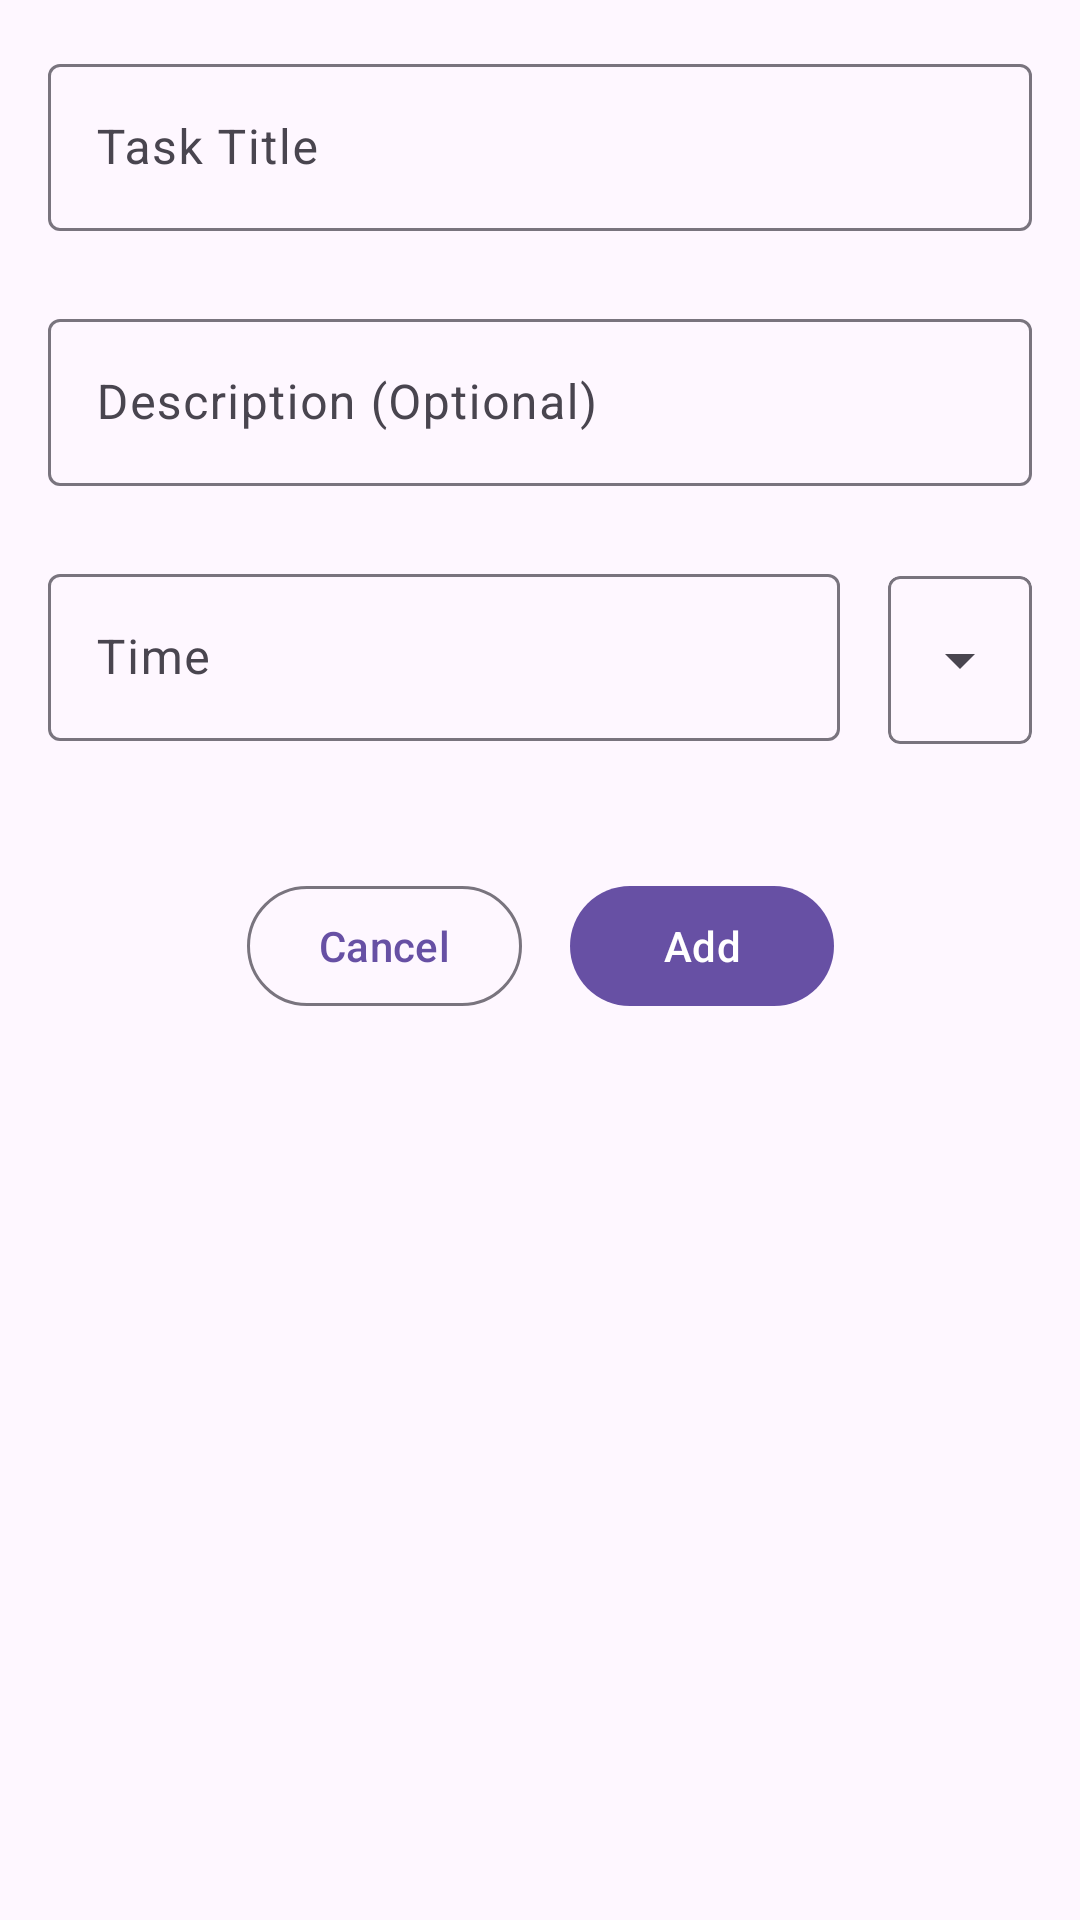

Reconstruct the res/layout file that produces this screen, plus the resources it refers to.
<!-- AndroidManifest.xml: application theme Theme.ToDoByKrishan -->
<!-- res/layout/fragment_detail.xml -->
<?xml version="1.0" encoding="utf-8"?>
<androidx.constraintlayout.widget.ConstraintLayout xmlns:android="http://schemas.android.com/apk/res/android"
    xmlns:app="http://schemas.android.com/apk/res-auto"
    xmlns:tools="http://schemas.android.com/tools"
    android:layout_width="match_parent"
    android:layout_height="match_parent"
    android:background="?colorSurface"
    android:padding="16dp"
    tools:context=".ui.DetailFragment">

    <com.google.android.material.textfield.TextInputLayout
        android:id="@+id/detail_task_title_inputlayout"
        android:layout_width="match_parent"
        android:layout_height="wrap_content"
        android:hint="@string/task_title"
        app:layout_constraintTop_toTopOf="parent">

        <com.google.android.material.textfield.TextInputEditText
            android:id="@+id/detail_task_title_edittext"
            android:layout_width="match_parent"
            android:layout_height="wrap_content"
            android:maxLines="1"
            android:maxLength="100"
            tools:text="Classification" />

    </com.google.android.material.textfield.TextInputLayout>

    <com.google.android.material.textfield.TextInputLayout
        android:id="@+id/detail_task_description_inputlayout"
        android:layout_width="match_parent"
        android:layout_height="wrap_content"
        android:layout_marginTop="24dp"
        android:hint="@string/task_description"
        app:layout_constraintTop_toBottomOf="@id/detail_task_title_inputlayout">

        <com.google.android.material.textfield.TextInputEditText
            android:id="@+id/detail_task_description_edittext"
            android:layout_width="match_parent"
            android:layout_height="wrap_content"
            android:maxLines="3"
            android:maxLength="300"
            tools:text="Enter Description Here..." />

    </com.google.android.material.textfield.TextInputLayout>

    <com.google.android.material.textfield.TextInputLayout
        android:id="@+id/detail_task_deadline_inputlayout"
        android:layout_width="0dp"
        android:layout_height="wrap_content"
        android:layout_marginTop="24dp"
        android:layout_marginEnd="16dp"
        app:errorEnabled="true"
        android:hint="@string/Time"
        app:layout_constraintEnd_toStartOf="@id/detail_task_deadline_am_pm_spinner_container"
        app:layout_constraintStart_toStartOf="parent"
        app:layout_constraintTop_toBottomOf="@id/detail_task_description_inputlayout">

        <com.google.android.material.textfield.TextInputEditText
            android:id="@+id/detail_task_deadline_edittext"
            android:layout_width="match_parent"
            android:inputType="time"
            android:maxLength="5"
            android:layout_height="wrap_content"
            />

    </com.google.android.material.textfield.TextInputLayout>

    <com.google.android.material.card.MaterialCardView
        android:id="@+id/detail_task_deadline_am_pm_spinner_container"
        android:layout_width="wrap_content"
        android:layout_height="56dp"
        android:layout_marginTop="6dp"
        android:background="@color/black"
        app:cardCornerRadius="4dp"
        app:layout_constraintEnd_toEndOf="parent"
        app:layout_constraintTop_toTopOf="@id/detail_task_deadline_inputlayout"
        app:strokeColor="?attr/colorOutline">

        <androidx.appcompat.widget.AppCompatSpinner
            android:id="@+id/detail_task_deadline_am_pm_spinner"
            android:layout_width="match_parent"
            android:layout_height="match_parent" />

    </com.google.android.material.card.MaterialCardView>

    <com.google.android.material.button.MaterialButton
        android:id="@+id/detail_task_cancel_btn"
        style="@style/Widget.Material3.Button.OutlinedButton"
        android:layout_width="wrap_content"
        android:layout_height="48dp"
        android:layout_marginTop="24dp"
        android:layout_marginEnd="8dp"
        android:text="@string/cancel"
        app:layout_constraintEnd_toStartOf="@id/detail_task_add_btn"
        app:layout_constraintHorizontal_chainStyle="packed"
        app:layout_constraintStart_toStartOf="parent"
        app:layout_constraintTop_toBottomOf="@id/detail_task_deadline_inputlayout" />

    <com.google.android.material.button.MaterialButton
        android:id="@+id/detail_task_add_btn"
        android:layout_width="wrap_content"
        android:layout_height="48dp"
        android:text="@string/add"
        android:layout_marginStart="8dp"
        app:layout_constraintEnd_toEndOf="parent"
        app:layout_constraintStart_toEndOf="@id/detail_task_cancel_btn"
        app:layout_constraintTop_toTopOf="@id/detail_task_cancel_btn" />


</androidx.constraintlayout.widget.ConstraintLayout>
<!-- resources referenced by this layout -->
<resources>
  <color name="black">#FF000000</color>
  <string name="Time">Time</string>
  <string name="add">Add</string>
  <string name="cancel">Cancel</string>
  <string name="task_description">Description (Optional)</string>
  <string name="task_title">Task Title</string>
  <style name="Theme.ToDoByKrishan" parent="Base.Theme.ToDoByKrishan" />
  <style name="Base.Theme.ToDoByKrishan" parent="Theme.Material3.DayNight.NoActionBar">
          
          
      </style>
</resources>
